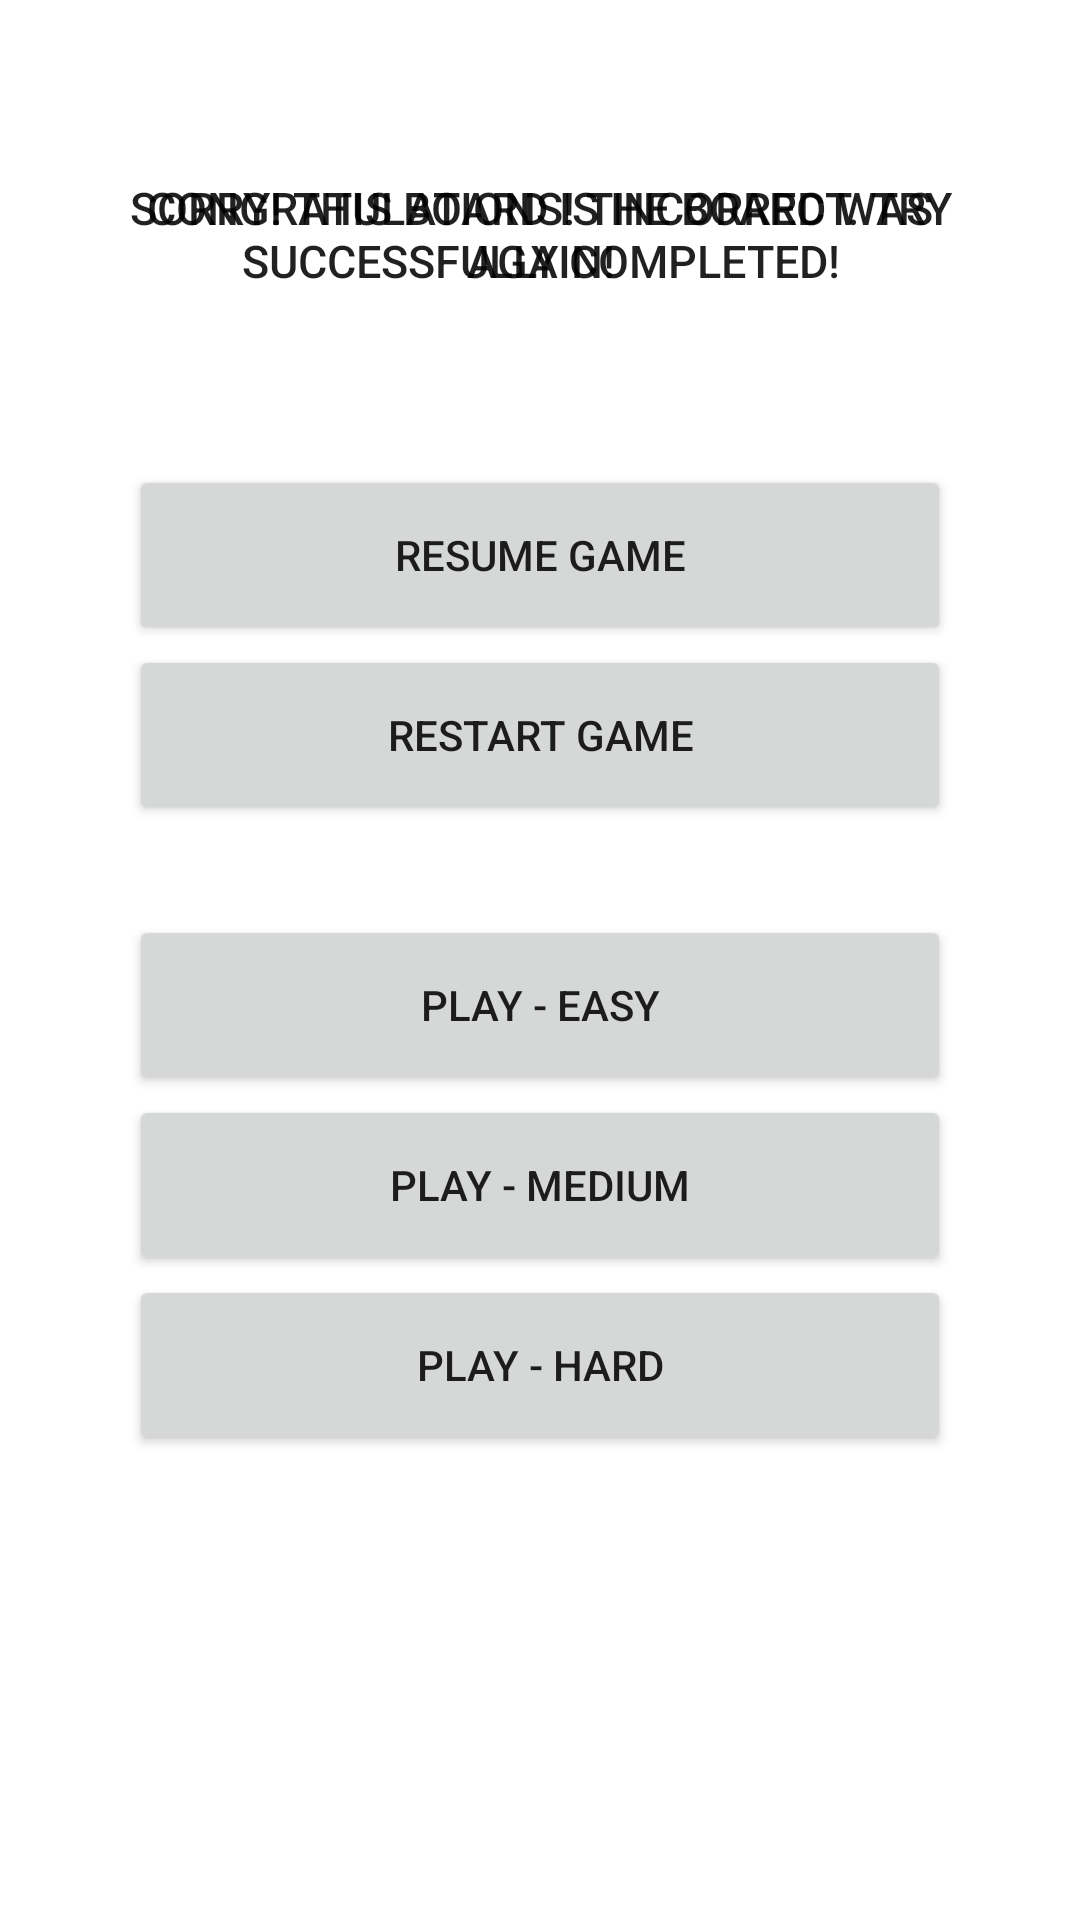

This screen was rendered from an Android layout file. Write that file and the resources it references.
<!-- AndroidManifest.xml: application theme Theme.SudokuStar -->
<!-- res/layout/game_result.xml -->
<?xml version="1.0" encoding="utf-8"?>
<RelativeLayout
    xmlns:android="http://schemas.android.com/apk/res/android"
    xmlns:tools="http://schemas.android.com/tools"
    android:layout_width="match_parent"
    android:layout_height="match_parent"
    tools:context=".view.GameResultActivity" >

    <GridLayout
        android:id="@+id/gameResultLayout"
        android:layout_width="274dp"
        android:layout_height="330dp"
        android:layout_centerInParent="true"
        android:columnCount="1"
        android:rowCount="5"
        tools:ignore="UselessParent">

        <Button
            android:id="@+id/ResumeButton"
            android:layout_width="match_parent"
            android:layout_height="60dp"
            android:layout_row="0"
            android:layout_column="0"
            android:text="@string/resumeGame" />

        <Button
            android:id="@+id/RestartButton"
            android:layout_width="match_parent"
            android:layout_height="60dp"
            android:layout_row="1"
            android:layout_column="0"
            android:text="@string/restartGame" />

        <Button
            android:id="@+id/EasyButton"
            android:layout_width="match_parent"
            android:layout_height="60dp"
            android:layout_marginTop="30dp"
            android:layout_row="2"
            android:layout_column="0"
            android:text="@string/playEasy" />

        <Button
            android:id="@+id/MediumButton"
            android:layout_width="match_parent"
            android:layout_height="60dp"
            android:layout_row="3"
            android:layout_column="0"
            android:text="@string/playMedium" />

        <Button
            android:id="@+id/HardButton"
            android:layout_width="match_parent"
            android:layout_height="60dp"
            android:layout_row="4"
            android:layout_column="0"
            android:text="@string/playHard" />

    </GridLayout>

    <Button
        android:id="@+id/win_result"
        android:layout_width="324dp"
        android:layout_height="156dp"
        android:layout_centerHorizontal="true"
        android:background="@android:color/transparent"
        android:button="@android:color/transparent"
        android:singleLine="false"
        android:text="@string/win_result"
        android:textColor="@color/transparent"
        android:textSize="15sp"
        tools:ignore="SmallSp" />

    <Button
        android:id="@+id/lose_result"
        android:layout_width="324dp"
        android:layout_height="156dp"
        android:layout_centerHorizontal="true"
        android:background="@android:color/transparent"
        android:button="@android:color/transparent"
        android:text="@string/lose_result"
        android:textColor="@color/transparent"
        android:textSize="15sp"
        android:singleLine="false"
        tools:ignore="SmallSp" />

</RelativeLayout>
<!-- resources referenced by this layout -->
<resources>
  <string name="lose_result">Sorry! This board is incorrect. Try again!</string>
  <string name="playEasy">Play - Easy</string>
  <string name="playHard">Play - Hard</string>
  <string name="playMedium">Play - Medium</string>
  <string name="restartGame">Restart Game</string>
  <string name="resumeGame">Resume Game</string>
  <string name="win_result">Congratulations! The board was successfully completed!</string>
  <style name="Theme.SudokuStar" parent="Theme.MaterialComponents.DayNight.DarkActionBar">
          
          <item name="colorPrimary">@color/gold_header</item>
          <item name="colorPrimaryVariant">@color/darker_gold_header</item>
          <item name="colorOnPrimary">@color/black</item>
          
          <item name="colorSecondary">@color/teal_200</item>
          <item name="colorSecondaryVariant">@color/teal_700</item>
          <item name="colorOnSecondary">@color/black</item>
          
          <item name="android:statusBarColor" tools:targetApi="l">?attr/colorPrimaryVariant</item>
          
      </style>
  <!-- not gathered from this repository: default colours our renderer supplied (Android Studio template values) -->
  <color name="teal_200">#FF03DAC5</color>
  <color name="teal_700">#FF018786</color>
  <color name="black">#FF000000</color>
</resources>
